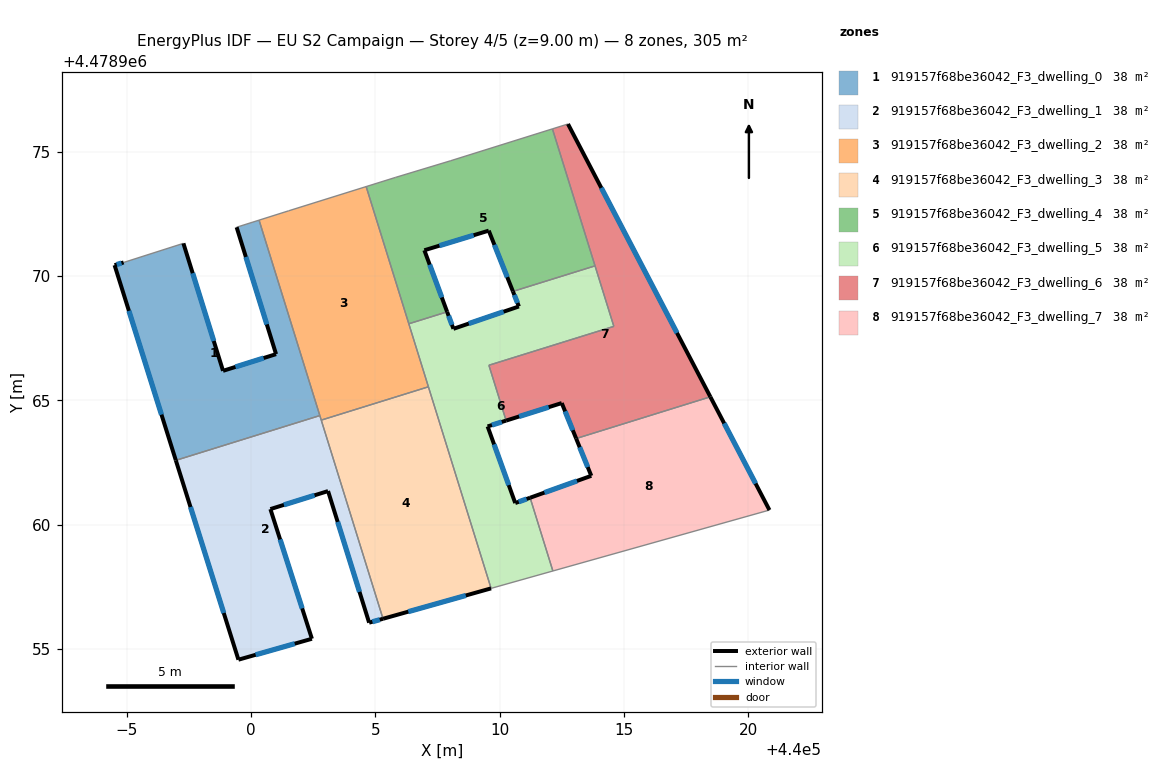
=== STOREY PLAN SPEC (per zone: floor XY polygon, exterior-wall plan segments, windows/doors) ===
zone 1: 919157f68be36042_F3_dwelling_0  (38.1 m²)
  floor: (440000.32, 4478972.25) (440002.76, 4478964.39) (439996.97, 4478962.59) (439994.50, 4478970.44) (439994.87, 4478970.55) (439997.27, 4478971.32) (439998.87, 4478966.19) (440001.00, 4478966.86) (439999.41, 4478971.97)
  exterior wall: (439998.87, 4478966.19) – (439997.27, 4478971.32)  [5.4 m]
    window: (439998.49, 4478967.39) – (439997.65, 4478970.12)  [4.6 m²]
  exterior wall: (440001.00, 4478966.86) – (439998.87, 4478966.19)  [2.2 m]
    window: (440000.50, 4478966.70) – (439999.37, 4478966.35)  [1.9 m²]
  exterior wall: (439999.41, 4478971.97) – (440001.00, 4478966.86)  [5.3 m]
    window: (439999.79, 4478970.77) – (440000.63, 4478968.06)  [4.5 m²]
  exterior wall: (439994.50, 4478970.44) – (439996.97, 4478962.59)  [8.2 m]
    window: (439995.08, 4478968.60) – (439996.39, 4478964.43)  [7.0 m²]
  exterior wall: (439994.87, 4478970.55) – (439994.50, 4478970.44)  [0.4 m]
    window: (439994.78, 4478970.53) – (439994.59, 4478970.47)  [0.3 m²]
  interior walls: 4
zone 2: 919157f68be36042_F3_dwelling_1  (38.1 m²)
  floor: (440002.76, 4478964.39) (440005.31, 4478956.21) (440004.75, 4478956.05) (440003.09, 4478961.35) (440000.77, 4478960.62) (440002.44, 4478955.41) (439999.49, 4478954.56) (439996.97, 4478962.59)
  exterior wall: (439996.97, 4478962.59) – (439999.49, 4478954.56)  [8.4 m]
    window: (439997.56, 4478960.71) – (439998.90, 4478956.44)  [7.1 m²]
  exterior wall: (440004.75, 4478956.05) – (440005.31, 4478956.21)  [0.6 m]
    window: (440004.88, 4478956.09) – (440005.18, 4478956.17)  [0.5 m²]
  exterior wall: (440003.09, 4478961.35) – (440004.75, 4478956.05)  [5.5 m]
    window: (440003.48, 4478960.11) – (440004.36, 4478957.29)  [4.7 m²]
  exterior wall: (440000.77, 4478960.62) – (440003.09, 4478961.35)  [2.4 m]
    window: (440001.32, 4478960.79) – (440002.55, 4478961.18)  [2.1 m²]
  exterior wall: (440002.44, 4478955.41) – (440000.77, 4478960.62)  [5.5 m]
    window: (440002.05, 4478956.63) – (440001.16, 4478959.40)  [4.6 m²]
  exterior wall: (439999.49, 4478954.56) – (440002.44, 4478955.41)  [3.1 m]
    window: (440000.18, 4478954.76) – (440001.75, 4478955.21)  [2.6 m²]
  interior walls: 3
zone 3: 919157f68be36042_F3_dwelling_2  (38.1 m²)
  floor: (440004.63, 4478973.61) (440007.13, 4478965.55) (440002.82, 4478964.21) (440000.32, 4478972.25) (440001.51, 4478972.63)
  interior walls: 7
zone 4: 919157f68be36042_F3_dwelling_3  (38.1 m²)
  floor: (440007.13, 4478965.55) (440009.66, 4478957.43) (440005.31, 4478956.21) (440002.82, 4478964.21)
  exterior wall: (440005.31, 4478956.21) – (440009.66, 4478957.43)  [4.5 m]
    window: (440006.32, 4478956.50) – (440008.64, 4478957.15)  [3.8 m²]
  interior walls: 3
zone 5: 919157f68be36042_F3_dwelling_4  (38.1 m²)
  floor: (440012.12, 4478975.93) (440013.84, 4478970.42) (440010.53, 4478969.39) (440009.56, 4478971.83) (440006.97, 4478971.04) (440007.89, 4478968.56) (440006.34, 4478968.08) (440004.63, 4478973.61) (440005.80, 4478973.97) (440008.02, 4478974.64)
  exterior wall: (440009.56, 4478971.83) – (440010.53, 4478969.39)  [2.6 m]
    window: (440009.79, 4478971.26) – (440010.31, 4478969.96)  [2.2 m²]
  exterior wall: (440006.97, 4478971.04) – (440009.56, 4478971.83)  [2.7 m]
    window: (440007.58, 4478971.23) – (440008.96, 4478971.65)  [2.3 m²]
  exterior wall: (440007.89, 4478968.56) – (440006.97, 4478971.04)  [2.6 m]
    window: (440007.67, 4478969.14) – (440007.18, 4478970.46)  [2.2 m²]
  interior walls: 7
zone 6: 919157f68be36042_F3_dwelling_5  (38.1 m²)
  floor: (440013.84, 4478970.42) (440014.60, 4478967.98) (440009.57, 4478966.42) (440010.26, 4478964.19) (440009.52, 4478963.95) (440010.63, 4478960.87) (440011.23, 4478961.08) (440012.14, 4478958.13) (440009.66, 4478957.43) (440006.34, 4478968.08) (440007.89, 4478968.56) (440008.14, 4478967.88) (440010.78, 4478968.78) (440010.53, 4478969.39)
  exterior wall: (440008.14, 4478967.88) – (440007.89, 4478968.56)  [0.7 m]
    window: (440008.08, 4478968.04) – (440007.95, 4478968.40)  [0.6 m²]
  exterior wall: (440010.78, 4478968.78) – (440008.14, 4478967.88)  [2.8 m]
    window: (440010.16, 4478968.57) – (440008.76, 4478968.09)  [2.4 m²]
  exterior wall: (440010.53, 4478969.39) – (440010.78, 4478968.78)  [0.7 m]
    window: (440010.59, 4478969.25) – (440010.72, 4478968.92)  [0.6 m²]
  exterior wall: (440009.52, 4478963.95) – (440010.26, 4478964.19)  [0.8 m]
    window: (440009.69, 4478964.01) – (440010.09, 4478964.13)  [0.7 m²]
  exterior wall: (440010.63, 4478960.87) – (440009.52, 4478963.95)  [3.3 m]
    window: (440010.37, 4478961.59) – (440009.78, 4478963.23)  [2.8 m²]
  exterior wall: (440011.23, 4478961.08) – (440010.63, 4478960.87)  [0.6 m]
    window: (440011.09, 4478961.03) – (440010.77, 4478960.92)  [0.5 m²]
  interior walls: 9
zone 7: 919157f68be36042_F3_dwelling_6  (38.1 m²)
  floor: (440012.75, 4478976.12) (440018.48, 4478965.14) (440013.08, 4478963.46) (440012.50, 4478964.89) (440010.26, 4478964.19) (440009.57, 4478966.42) (440014.60, 4478967.98) (440012.12, 4478975.93)
  exterior wall: (440018.48, 4478965.14) – (440012.75, 4478976.12)  [12.4 m]
    window: (440017.14, 4478967.72) – (440014.09, 4478973.55)  [10.5 m²]
  exterior wall: (440012.50, 4478964.89) – (440013.08, 4478963.46)  [1.5 m]
    window: (440012.64, 4478964.56) – (440012.94, 4478963.80)  [1.3 m²]
  exterior wall: (440010.26, 4478964.19) – (440012.50, 4478964.89)  [2.3 m]
    window: (440010.79, 4478964.35) – (440011.98, 4478964.73)  [2.0 m²]
  interior walls: 6
zone 8: 919157f68be36042_F3_dwelling_7  (38.1 m²)
  floor: (440018.48, 4478965.14) (440020.86, 4478960.59) (440012.14, 4478958.13) (440011.23, 4478961.08) (440013.69, 4478961.96) (440013.08, 4478963.46)
  exterior wall: (440013.69, 4478961.96) – (440011.23, 4478961.08)  [2.6 m]
    window: (440013.11, 4478961.76) – (440011.80, 4478961.29)  [2.2 m²]
  exterior wall: (440013.08, 4478963.46) – (440013.69, 4478961.96)  [1.6 m]
    window: (440013.22, 4478963.11) – (440013.55, 4478962.32)  [1.4 m²]
  exterior wall: (440020.86, 4478960.59) – (440018.48, 4478965.14)  [5.1 m]
    window: (440020.30, 4478961.65) – (440019.04, 4478964.08)  [4.4 m²]
  interior walls: 3

=== DERIVED (storey summary) ===
Building: EU S2 Campaign
Storey: 4 of 5  (floor level z = 9.00 m)
Storey gross floor area: 304.8 m²
Zones on this storey: 8
  - 919157f68be36042_F3_dwelling_0: floor 38.1 m²; exterior wall 21.6 m (64.7 m²); 5 window(s) 18.3 m²; WWR 28.3%
  - 919157f68be36042_F3_dwelling_1: floor 38.1 m²; exterior wall 25.5 m (76.6 m²); 6 window(s) 21.7 m²; WWR 28.3%
  - 919157f68be36042_F3_dwelling_2: floor 38.1 m²
  - 919157f68be36042_F3_dwelling_3: floor 38.1 m²; exterior wall 4.5 m (13.6 m²); 1 window(s) 3.8 m²; WWR 28.3%
  - 919157f68be36042_F3_dwelling_4: floor 38.1 m²; exterior wall 8.0 m (24.0 m²); 3 window(s) 6.8 m²; WWR 28.3%
  - 919157f68be36042_F3_dwelling_5: floor 38.1 m²; exterior wall 8.9 m (26.6 m²); 6 window(s) 7.5 m²; WWR 28.3%
  - 919157f68be36042_F3_dwelling_6: floor 38.1 m²; exterior wall 16.3 m (48.8 m²); 3 window(s) 13.8 m²; WWR 28.3%
  - 919157f68be36042_F3_dwelling_7: floor 38.1 m²; exterior wall 9.4 m (28.1 m²); 3 window(s) 8.0 m²; WWR 28.3%
Zone adjacency (shared interzone walls):
  - 919157f68be36042_F3_dwelling_0 ↔ 919157f68be36042_F3_dwelling_1
  - 919157f68be36042_F3_dwelling_0 ↔ 919157f68be36042_F3_dwelling_2
  - 919157f68be36042_F3_dwelling_1 ↔ 919157f68be36042_F3_dwelling_2
  - 919157f68be36042_F3_dwelling_1 ↔ 919157f68be36042_F3_dwelling_3
  - 919157f68be36042_F3_dwelling_2 ↔ 919157f68be36042_F3_dwelling_3
  - 919157f68be36042_F3_dwelling_2 ↔ 919157f68be36042_F3_dwelling_4
  - 919157f68be36042_F3_dwelling_2 ↔ 919157f68be36042_F3_dwelling_5
  - 919157f68be36042_F3_dwelling_3 ↔ 919157f68be36042_F3_dwelling_5
  - 919157f68be36042_F3_dwelling_4 ↔ 919157f68be36042_F3_dwelling_5
  - 919157f68be36042_F3_dwelling_4 ↔ 919157f68be36042_F3_dwelling_6
  - 919157f68be36042_F3_dwelling_5 ↔ 919157f68be36042_F3_dwelling_6
  - 919157f68be36042_F3_dwelling_5 ↔ 919157f68be36042_F3_dwelling_7
  - 919157f68be36042_F3_dwelling_6 ↔ 919157f68be36042_F3_dwelling_7